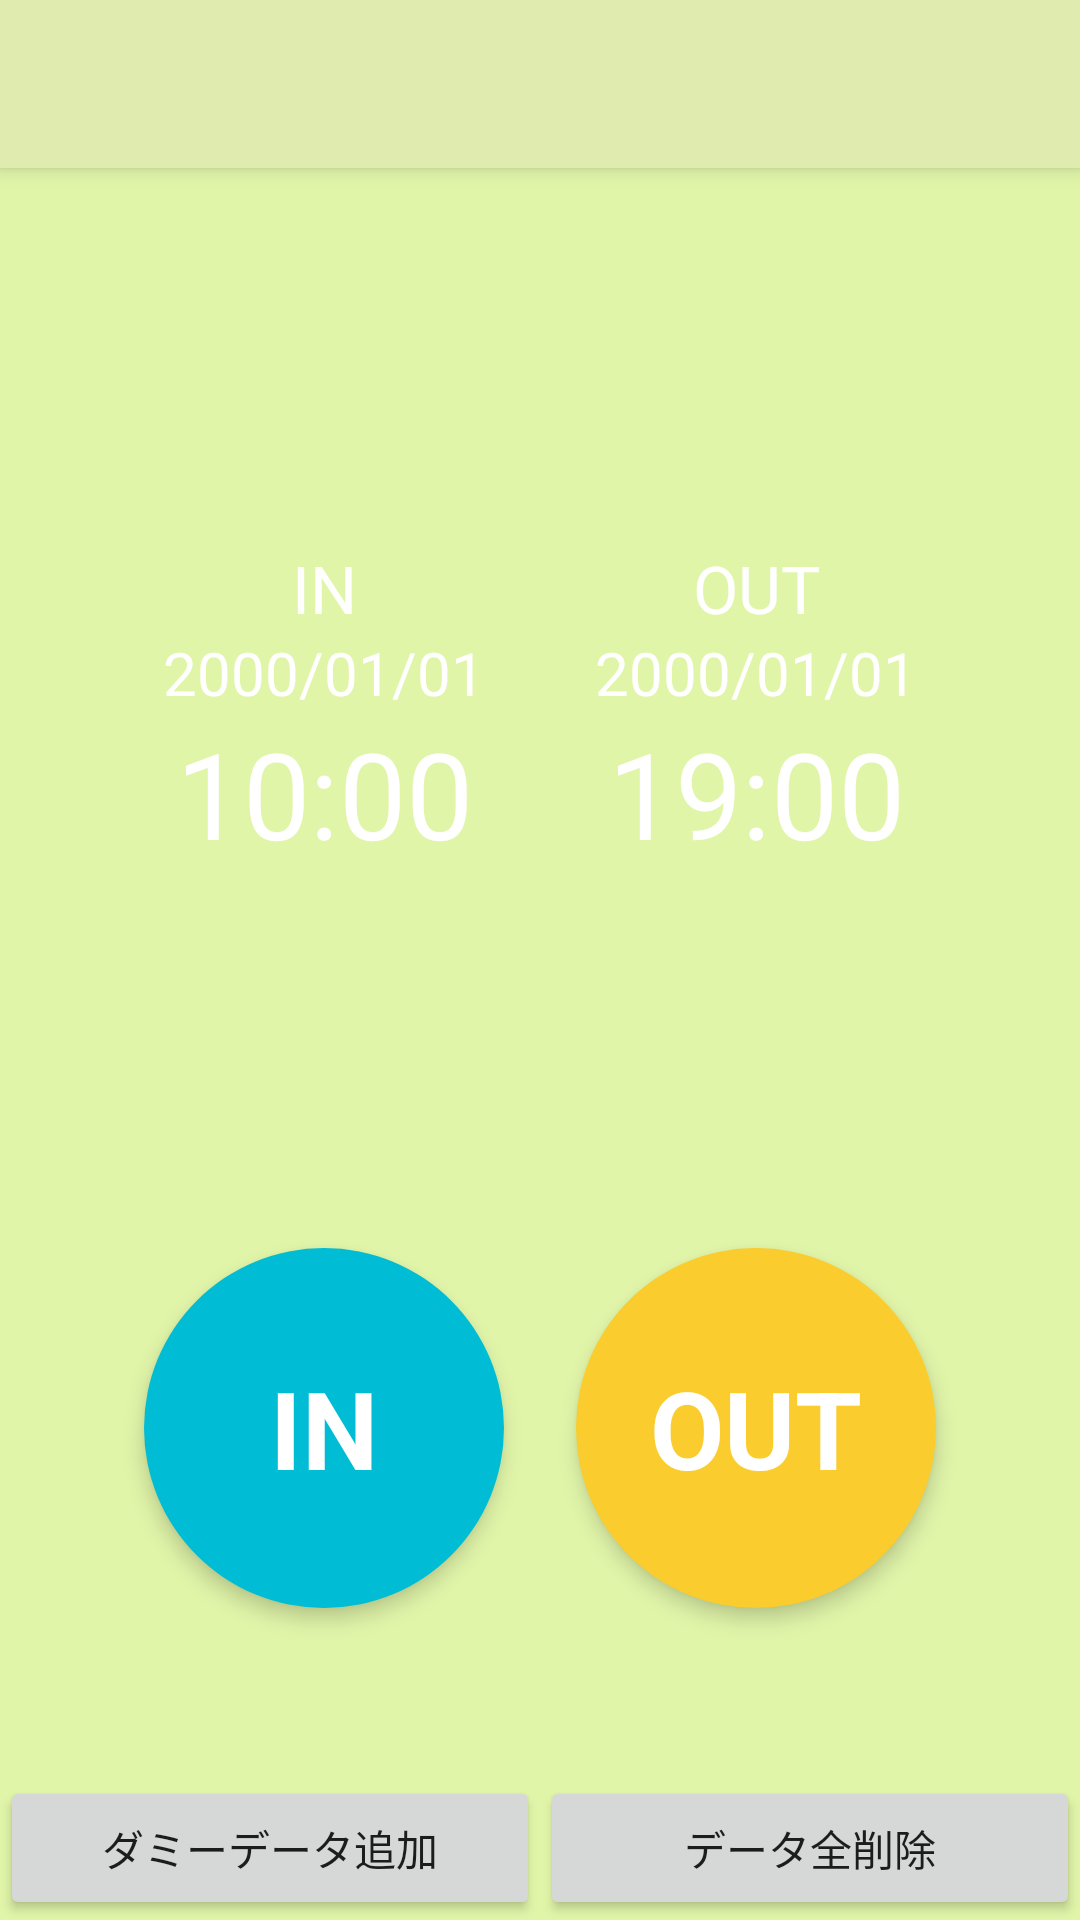

Write the Android layout XML for this screen, with the resource values it uses.
<!-- AndroidManifest.xml: application theme AppTheme -->
<!-- res/layout/activity_record.xml -->
<?xml version="1.0" encoding="utf-8"?>
<android.support.constraint.ConstraintLayout xmlns:android="http://schemas.android.com/apk/res/android"
    xmlns:app="http://schemas.android.com/apk/res-auto"
    xmlns:tools="http://schemas.android.com/tools"
    android:layout_width="match_parent"
    android:layout_height="match_parent"
    android:background="@color/background">

    <android.support.v7.widget.Toolbar
        android:id="@+id/toolbar"
        android:layout_width="match_parent"
        android:layout_height="?attr/actionBarSize"
        android:background="?attr/colorPrimary"
        android:elevation="4dp"
        app:popupTheme="@style/ThemeOverlay.AppCompat.Light" />

    <TextView
        android:id="@+id/label_in"
        android:layout_width="wrap_content"
        android:layout_height="wrap_content"
        android:text="@string/record_label_in"
        android:textColor="@color/white"
        android:textSize="@dimen/record_label_fontsize"
        app:layout_constraintBottom_toTopOf="@id/value_in_date"
        app:layout_constraintLeft_toLeftOf="@id/guideline_left_vertical"
        app:layout_constraintRight_toLeftOf="@id/guideline_center_vertical"
        app:layout_constraintTop_toBottomOf="@id/toolbar"
        app:layout_constraintVertical_chainStyle="packed" />

    <TextView
        android:id="@+id/value_in_date"
        android:layout_width="wrap_content"
        android:layout_height="wrap_content"
        android:text="2000/01/01"
        android:textColor="@color/white"
        android:textSize="@dimen/record_date_value_fontsize"
        app:layout_constraintLeft_toLeftOf="@id/guideline_left_vertical"
        app:layout_constraintRight_toLeftOf="@id/guideline_center_vertical"
        app:layout_constraintTop_toBottomOf="@id/label_in"
        app:layout_constraintBottom_toTopOf="@id/value_in_time"
        app:layout_constraintVertical_chainStyle="packed" />

    <TextView
        android:id="@+id/value_in_time"
        android:layout_width="wrap_content"
        android:layout_height="wrap_content"
        android:text="10:00"
        android:textColor="@color/white"
        android:textSize="@dimen/record_time_value_fontsize"
        app:layout_constraintBottom_toTopOf="@id/button_in"
        app:layout_constraintLeft_toLeftOf="@id/guideline_left_vertical"
        app:layout_constraintRight_toLeftOf="@id/guideline_center_vertical"
        app:layout_constraintTop_toBottomOf="@id/value_in_date" />

    <TextView
        android:id="@+id/label_out"
        android:layout_width="wrap_content"
        android:layout_height="wrap_content"
        android:text="@string/record_label_out"
        android:textColor="@color/white"
        android:textSize="@dimen/record_label_fontsize"
        app:layout_constraintBottom_toTopOf="@id/value_out_date"
        app:layout_constraintLeft_toRightOf="@id/guideline_center_vertical"
        app:layout_constraintRight_toRightOf="@id/guideline_right_vertical"
        app:layout_constraintTop_toBottomOf="@+id/toolbar"
        app:layout_constraintVertical_chainStyle="packed" />

    <TextView
        android:id="@+id/value_out_date"
        android:layout_width="wrap_content"
        android:layout_height="wrap_content"
        android:textColor="@color/white"
        android:textSize="@dimen/record_date_value_fontsize"
        android:text="2000/01/01"
        app:layout_constraintBottom_toTopOf="@id/value_out_time"
        app:layout_constraintLeft_toLeftOf="@id/guideline_center_vertical"
        app:layout_constraintRight_toRightOf="@id/guideline_right_vertical"
        app:layout_constraintTop_toBottomOf="@id/label_out" />

    <TextView
        android:id="@+id/value_out_time"
        android:layout_width="wrap_content"
        android:layout_height="wrap_content"
        android:textColor="@color/white"
        android:textSize="@dimen/record_time_value_fontsize"
        android:text="19:00"
        app:layout_constraintBottom_toTopOf="@id/button_out"
        app:layout_constraintLeft_toLeftOf="@id/guideline_center_vertical"
        app:layout_constraintRight_toRightOf="@id/guideline_right_vertical"
        app:layout_constraintTop_toBottomOf="@id/value_out_date" />

    <TextView
        android:id="@+id/button_in"
        android:layout_width="@dimen/record_button_size"
        android:layout_height="@dimen/record_button_size"
        android:background="@drawable/button_in"
        android:gravity="center"
        android:text="@string/record_button_label_in"
        android:textStyle="bold"
        android:textColor="@color/white"
        android:textSize="@dimen/record_button_fontsize"
        android:elevation="@dimen/record_button_elevation"
        app:layout_constraintRight_toRightOf="@id/guideline_center_vertical"
        app:layout_constraintLeft_toLeftOf="@id/guideline_left_vertical"
        app:layout_constraintBottom_toBottomOf="parent"
        app:layout_constraintTop_toTopOf="parent"
        app:layout_constraintVertical_bias="0.8" />

    <TextView
        android:id="@+id/button_out"
        android:layout_width="@dimen/record_button_size"
        android:layout_height="@dimen/record_button_size"
        android:background="@drawable/button_out"
        android:gravity="center"
        android:text="@string/record_button_label_out"
        android:textStyle="bold"
        android:textColor="@color/white"
        android:textSize="@dimen/record_button_fontsize"
        android:elevation="@dimen/record_button_elevation"
        app:layout_constraintBottom_toBottomOf="parent"
        app:layout_constraintRight_toRightOf="@id/guideline_right_vertical"
        app:layout_constraintLeft_toLeftOf="@id/guideline_center_vertical"
        app:layout_constraintTop_toTopOf="parent"
        app:layout_constraintVertical_bias="0.8" />

    <Button
        android:id="@+id/insert_dummy"
        android:layout_width="0dp"
        android:layout_height="wrap_content"
        android:text="ダミーデータ追加"
        app:layout_constraintBottom_toBottomOf="parent"
        app:layout_constraintLeft_toLeftOf="parent"
        app:layout_constraintRight_toLeftOf="@id/delete_all_data" />

    <Button
        android:id="@+id/delete_all_data"
        android:layout_width="0dp"
        android:layout_height="wrap_content"
        android:text="データ全削除"
        app:layout_constraintBottom_toBottomOf="parent"
        app:layout_constraintLeft_toRightOf="@id/insert_dummy"
        app:layout_constraintRight_toRightOf="parent" />

    <android.support.constraint.Guideline
        android:id="@+id/guideline_center_vertical"
        android:layout_width="wrap_content"
        android:layout_height="match_parent"
        android:orientation="vertical"
        app:layout_constraintGuide_percent="0.5" />

    <android.support.constraint.Guideline
        android:id="@+id/guideline_left_vertical"
        android:layout_width="wrap_content"
        android:layout_height="match_parent"
        android:orientation="vertical"
        app:layout_constraintGuide_percent="0.1" />

    <android.support.constraint.Guideline
        android:id="@+id/guideline_right_vertical"
        android:layout_width="wrap_content"
        android:layout_height="match_parent"
        android:orientation="vertical"
        app:layout_constraintGuide_percent="0.9" />

</android.support.constraint.ConstraintLayout>
<!-- resources referenced by this layout -->
<resources>
  <color name="background">#E1F5A9</color>
  <color name="white">#ffffff</color>
  <dimen name="record_button_elevation">4dp</dimen>
  <dimen name="record_button_fontsize">36sp</dimen>
  <dimen name="record_button_size">120dp</dimen>
  <dimen name="record_date_value_fontsize">20sp</dimen>
  <dimen name="record_label_fontsize">22sp</dimen>
  <dimen name="record_time_value_fontsize">40sp</dimen>
  <!-- drawable button_in (drawable) -->
  <?xml version="1.0" encoding="utf-8"?>
  <selector xmlns:android="http://schemas.android.com/apk/res/android">
      <item android:state_pressed="true">
          <shape android:shape="oval">
              <solid android:color="@color/in_button_pressed" />
          </shape>
      </item>
      <item android:state_enabled="false">
          <shape android:shape="oval">
              <solid android:color="@color/in_button_unable" />
          </shape>
      </item>
      <item>
          <shape android:shape="oval">
              <solid android:color="@color/in_button" />
          </shape>
      </item>
  </selector>
  <!-- drawable button_out (drawable) -->
  <?xml version="1.0" encoding="utf-8"?>
  <selector xmlns:android="http://schemas.android.com/apk/res/android">
      <item android:state_pressed="true">
          <shape android:shape="oval">
              <solid android:color="@color/out_button_pressed" />
          </shape>
      </item>
      <item android:state_enabled="false">
          <shape android:shape="oval">
              <solid android:color="@color/out_button_unable" />
          </shape>
      </item>
      <item>
          <shape android:shape="oval">
              <solid android:color="@color/out_button" />
          </shape>
      </item>
  </selector>
  <string name="record_button_label_in">IN</string>
  <string name="record_button_label_out">OUT</string>
  <string name="record_label_in">IN</string>
  <string name="record_label_out">OUT</string>
  <style name="AppTheme" parent="Theme.AppCompat.Light.NoActionBar">
          
          <item name="colorPrimary">@color/colorPrimary</item>
          <item name="colorPrimaryDark">@color/colorPrimaryDark</item>
          <item name="colorAccent">@color/colorAccent</item>
  
          
          <item name="colorControlNormal">@color/white</item>
  
          
          
          <item name="toolbarStyle">@style/MyApp.Toolbar</item>
      </style>
  <color name="in_button_pressed">#aa00bcd4</color>
  <color name="in_button_unable">#4000bcd4</color>
  <color name="in_button">#00bcd4</color>
  <color name="out_button_pressed">#AAFACC2E</color>
  <color name="out_button_unable">#40FACC2E</color>
  <color name="out_button">#FACC2E</color>
  <color name="colorPrimary">#e0ebaf</color>
  <color name="colorPrimaryDark">#5c9291</color>
  <color name="colorAccent">#e6b422</color>
  <style name="MyApp.Toolbar" parent="Widget.AppCompat.Toolbar">
          <item name="android:background">@color/colorPrimary</item>
          <item name="android:textColor">@color/white</item>
          <item name="titleTextAppearance">@style/TextAppearance.AppCompat.Widget.ActionBar.Title.Inverse</item>
          <item name="subtitleTextAppearance">@style/TextAppearance.AppCompat.Widget.ActionBar.Subtitle.Inverse</item>
      </style>
</resources>
